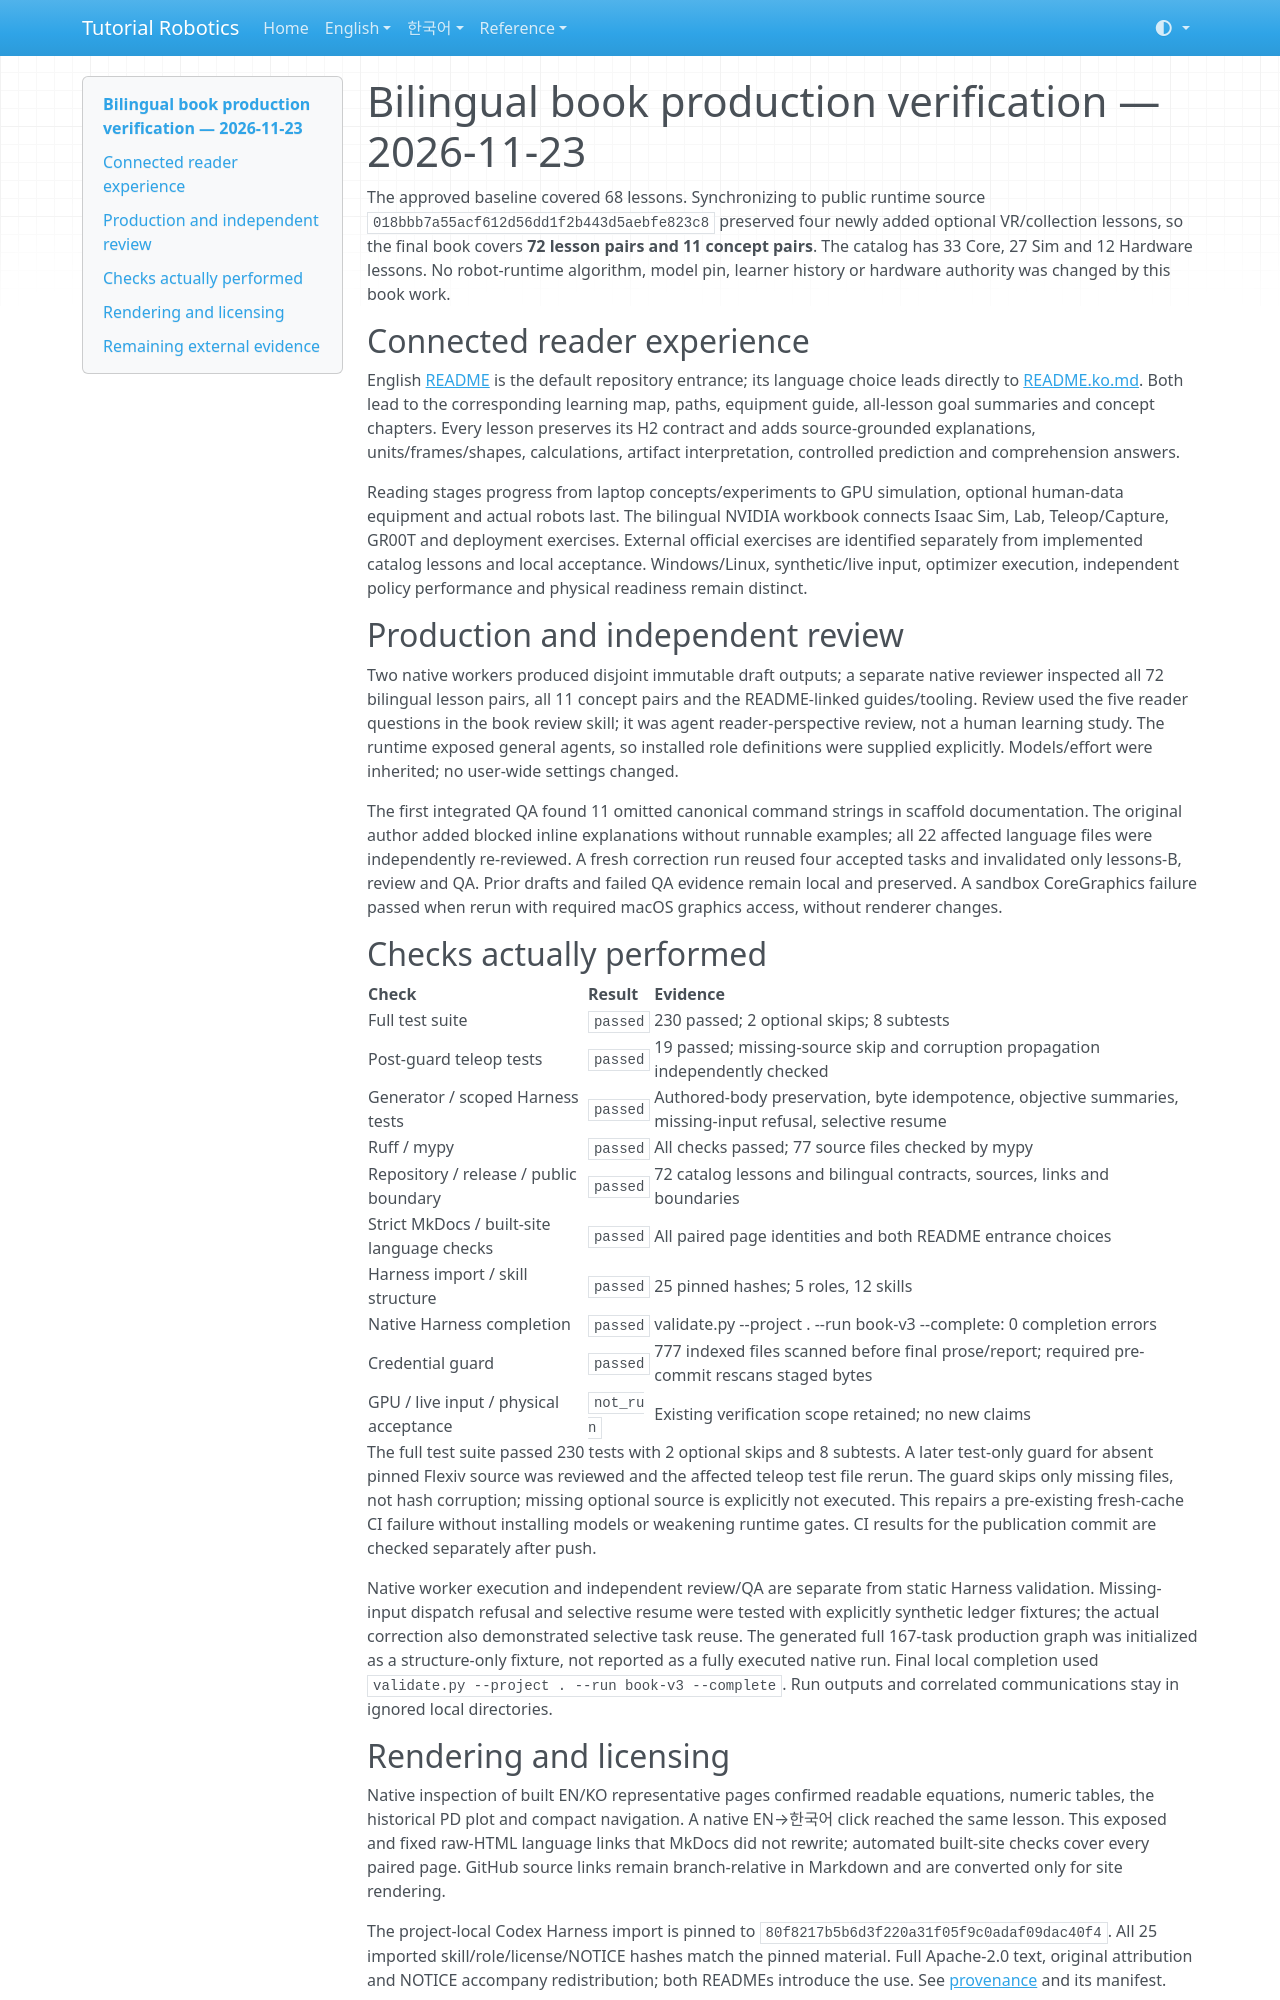

repository: terryum/tutorial-robotics · page: verification/book-production-2026-11-23/index.html · generator: mkdocs

# Bilingual book production verification — 2026-11-23

The approved baseline covered 68 lessons. Synchronizing to public runtime source
`018bbb7a55acf612d56dd1f2b443d5aebfe823c8` preserved four newly added optional
VR/collection lessons, so the final book covers **72 lesson pairs and 11 concept
pairs**. The catalog has 33 Core, 27 Sim and 12 Hardware lessons. No robot-runtime
algorithm, model pin, learner history or hardware authority was changed by this
book work.

## Connected reader experience

English [README](../../README.md) is the default repository entrance; its language
choice leads directly to [README.ko.md](../../README.ko.md). Both lead to the
corresponding learning map, paths, equipment guide, all-lesson goal summaries and
concept chapters. Every lesson preserves its H2 contract and adds source-grounded
explanations, units/frames/shapes, calculations, artifact interpretation,
controlled prediction and comprehension answers.

Reading stages progress from laptop concepts/experiments to GPU simulation,
optional human-data equipment and actual robots last. The bilingual NVIDIA
workbook connects Isaac Sim, Lab, Teleop/Capture, GR00T and deployment exercises.
External official exercises are identified separately from implemented catalog
lessons and local acceptance. Windows/Linux, synthetic/live input, optimizer
execution, independent policy performance and physical readiness remain distinct.

## Production and independent review

Two native workers produced disjoint immutable draft outputs; a separate native
reviewer inspected all 72 bilingual lesson pairs, all 11 concept pairs and the
README-linked guides/tooling. Review used the five reader questions in the book
review skill; it was agent reader-perspective review, not a human learning study.
The runtime exposed general agents, so installed role definitions were supplied
explicitly. Models/effort were inherited; no user-wide settings changed.

The first integrated QA found 11 omitted canonical command strings in scaffold
documentation. The original author added blocked inline explanations without
runnable examples; all 22 affected language files were independently re-reviewed.
A fresh correction run reused four accepted tasks and invalidated only lessons-B,
review and QA. Prior drafts and failed QA evidence remain local and preserved.
A sandbox CoreGraphics failure passed when rerun with required macOS graphics
access, without renderer changes.

## Checks actually performed

| Check | Result | Evidence |
|---|---|---|
| Full test suite | `passed` | 230 passed; 2 optional skips; 8 subtests |
| Post-guard teleop tests | `passed` | 19 passed; missing-source skip and corruption propagation independently checked |
| Generator / scoped Harness tests | `passed` | Authored-body preservation, byte idempotence, objective summaries, missing-input refusal, selective resume |
| Ruff / mypy | `passed` | All checks passed; 77 source files checked by mypy |
| Repository / release / public boundary | `passed` | 72 catalog lessons and bilingual contracts, sources, links and boundaries |
| Strict MkDocs / built-site language checks | `passed` | All paired page identities and both README entrance choices |
| Harness import / skill structure | `passed` | 25 pinned hashes; 5 roles, 12 skills |
| Native Harness completion | `passed` | validate.py --project . --run book-v3 --complete: 0 completion errors |
| Credential guard | `passed` | 777 indexed files scanned before final prose/report; required pre-commit rescans staged bytes |
| GPU / live input / physical acceptance | `not_run` | Existing verification scope retained; no new claims |

The full test suite passed 230 tests with 2 optional skips and 8 subtests. A later
test-only guard for absent pinned Flexiv source was reviewed and the affected
teleop test file rerun. The guard skips only missing files, not hash corruption;
missing optional source is explicitly not executed. This repairs a pre-existing
fresh-cache CI failure without installing models or weakening runtime gates.
CI results for the publication commit are checked separately after push.

Native worker execution and independent review/QA are separate from static Harness
validation. Missing-input dispatch refusal and selective resume were tested with
explicitly synthetic ledger fixtures; the actual correction also demonstrated
selective task reuse. The generated full 167-task production graph was initialized
as a structure-only fixture, not reported as a fully executed native run.
Final local completion used `validate.py --project . --run book-v3 --complete`.
Run outputs and correlated communications stay in ignored local directories.
